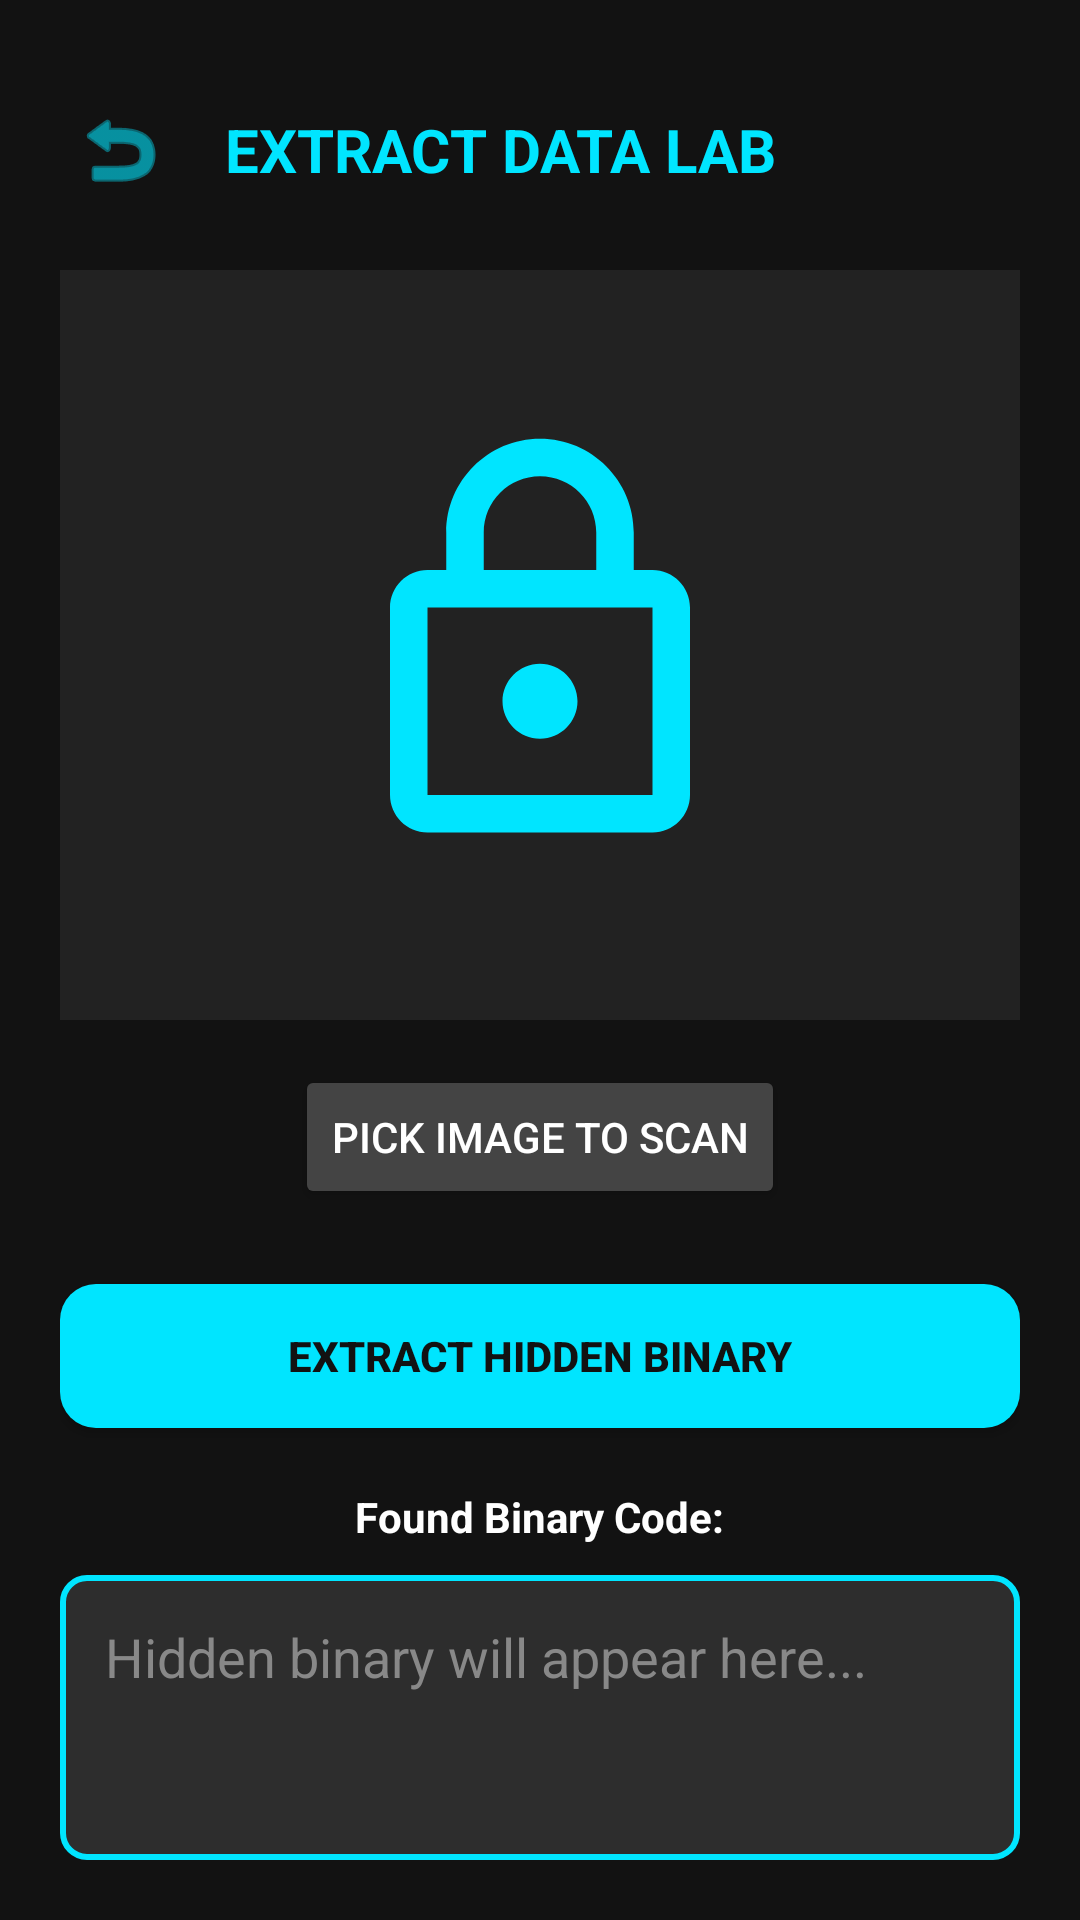

The Android layout XML behind this screen, and the referenced resources:
<!-- AndroidManifest.xml: application theme Theme.Project_image_steganography -->
<!-- res/layout/activity_extract.xml -->
<?xml version="1.0" encoding="utf-8"?>
<LinearLayout xmlns:android="http://schemas.android.com/apk/res/android"
    android:layout_width="match_parent"
    android:layout_height="match_parent"
    android:orientation="vertical"
    android:background="@color/hacker_black"
    android:padding="20dp"
    android:gravity="center_horizontal">

    <LinearLayout
        android:layout_width="match_parent"
        android:layout_height="wrap_content"
        android:orientation="horizontal"
        android:gravity="center_vertical"
        android:layout_marginBottom="20dp"
        android:paddingTop="10dp">

        <ImageButton
            android:id="@+id/btn_back"
            android:layout_width="40dp"
            android:layout_height="40dp"
            android:background="@android:color/transparent"
            android:src="@android:drawable/ic_menu_revert"
            android:tint="@color/hacker_neon"/>

        <TextView
            android:layout_width="wrap_content"
            android:layout_height="wrap_content"
            android:text="EXTRACT DATA LAB"
            android:textColor="@color/hacker_neon"
            android:textSize="20sp"
            android:textStyle="bold"
            android:layout_marginLeft="15dp"/>
    </LinearLayout>

    <ImageView
        android:id="@+id/img_extract_view"
        android:layout_width="match_parent"
        android:layout_height="250dp"
        android:background="#222222"
        android:padding="50dp"
        android:scaleType="fitCenter"
        android:src="@drawable/ic_placeholder"/>

    <Button
        android:id="@+id/btn_pick_extract"
        android:layout_width="wrap_content"
        android:layout_height="wrap_content"
        android:layout_marginTop="15dp"
        android:backgroundTint="#444444"
        android:text="Pick Image to Scan"
        android:textColor="@color/white"/>

    <Button
        android:id="@+id/btn_extract_now"
        android:layout_width="match_parent"
        android:layout_height="wrap_content"
        android:layout_marginTop="25dp"
        android:background="@drawable/bg_button_neon"
        android:text="EXTRACT HIDDEN BINARY"
        android:textColor="@color/hacker_black"
        android:textStyle="bold"/>

    <TextView
        android:layout_width="wrap_content"
        android:layout_height="wrap_content"
        android:layout_marginTop="20dp"
        android:text="Found Binary Code:"
        android:textColor="@color/white"
        android:textStyle="bold"/>

    <EditText
        android:id="@+id/output_extracted_binary"
        android:layout_width="match_parent"
        android:layout_height="match_parent"
        android:layout_marginTop="10dp"
        android:background="@drawable/bg_input_field"
        android:textColor="@color/hacker_neon"
        android:padding="15dp"
        android:gravity="top|start"
        android:hint="Hidden binary will appear here..."
        android:textColorHint="#888888"/>

</LinearLayout>
<!-- resources referenced by this layout -->
<resources>
  <color name="hacker_black">#121212</color>
  <color name="hacker_neon">#00E5FF</color>
  <color name="white">#FFFFFF</color>
  <!-- drawable bg_button_neon (drawable) -->
  <?xml version="1.0" encoding="utf-8"?>
  <shape xmlns:android="http://schemas.android.com/apk/res/android">
      <solid android:color="#00E5FF"/> <corners android:radius="12dp"/> <padding android:left="16dp" android:right="16dp" android:top="12dp" android:bottom="12dp"/>
  </shape>
  <!-- drawable bg_input_field (drawable) -->
  <?xml version="1.0" encoding="utf-8"?>
  <shape xmlns:android="http://schemas.android.com/apk/res/android">
      <solid android:color="#2D2D2D"/> <stroke android:width="2dp" android:color="#00E5FF"/> <corners android:radius="8dp"/>
  </shape>
  <!-- drawable ic_placeholder (drawable) -->
  <vector xmlns:android="http://schemas.android.com/apk/res/android"
      android:width="100dp"
      android:height="100dp"
      android:viewportWidth="24"
      android:viewportHeight="24">
      <path
          android:fillColor="#00E5FF"
          android:pathData="M18,8h-1V6c0-2.76-2.24-5-5-5S7,3.24,7,6v2H6c-1.1,0-2,0.9-2,2v10c0,1.1,0.9,2,2,2h12c1.1,0,2-0.9,2-2V10C20,8.9,19.1,8,18,8z M9,6c0-1.66,1.34-3,3-3s3,1.34,3,3v2H9V6z M18,20H6V10h12V20z M12,17c1.1,0,2-0.9,2-2c0-1.1-0.9-2-2-2c-1.1,0-2,0.9-2,2C10,16.1,10.9,17,12,17z"/>
  </vector>
  <style name="Theme.Project_image_steganography" parent="Theme.AppCompat.DayNight.NoActionBar">
  
          <item name="android:statusBarColor">@color/hacker_black</item>
  
          <item name="android:windowBackground">@color/hacker_black</item>
  
          <item name="android:textColor">@color/white</item>
  
          <item name="windowActionBar">false</item>
          <item name="windowNoTitle">true</item>
      </style>
</resources>
